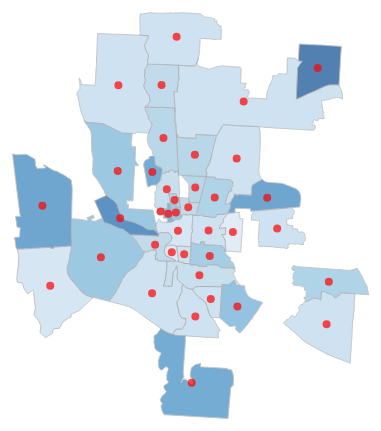
D3 v7 page, settled after 360 driven frames (6 s of simulated time); the page loaded 1 data file(s).



        async function program() {

            //step 1: load the dataset
            //data source: https://github.com/codeforgermany/click_that_hood/blob/master/public/data/columbus.geojson
            var data = await d3.json("columbus.geojson");
            console.log(data);

            //step 2: create the SVG 
            var width = 600,
                height = 600;

            var svg = d3.select("#chart")
                .append("svg")
                .attr("width", width)
                .attr("height", height);


            //step 3: create the geoPath() and specify the projection configurations
            var projection = d3.geoMercator()
                .scale(50000)
                .center([-82.98, 39.98]) //[lon, lat]
                .translate([width / 2, height / 2]); //center of projection is located on the screen (with a [x, y] array)

            var geoGenerator = d3.geoPath()
                .projection(projection);

            //console.log(geoGenerator(data));

            //psuedo color mapping
            const colorScale = d3.scaleSequential()
                .interpolator(d3.interpolateBlues)
                .domain([1, 30])

            // Draw the map
            var map = svg.append("g")
                .selectAll("path")
                .data(data.features)
                .join("path")
                // draw each county
                .attr("d", function (d) {
                    return geoGenerator(d);
                })
                .style("stroke", "#aaa")
                .attr("opacity", 0.7)
                .attr("fill", function (d) {
                    return colorScale(d.properties.name.length);
                })
                .on("mouseover", function (event, d) {
                    console.log(d.properties.name);
                    d3.select(this).attr("fill", '#f8f7cc');
                })
                .on("mouseleave", function (event, d) {
                    d3.select(this).attr("fill", colorScale(d.properties.name.length));
                })

            //add bubbles on the map
            var points = svg.append('g')
                .selectAll('dot')
                .data(data.features)
                .join('circle')
                .attr('cx', function (d, i) {
                    return geoGenerator.centroid(d)[0];
                })
                .attr('cy', function (d, i) {
                    return geoGenerator.centroid(d)[1];
                })
                .attr('r', 4)
                .style("opacity", 0.7)
                .style('fill', function (d, i) {
                    return "red"
                })

        }

        program();

    

### data: columbus.geojson
{
 "type": "FeatureCollection",
 "features": [
  {
   "type": "Feature",
   "properties": {
    "name": "South Side",
    "created_at": "2013-02-13T03:50:54.142Z",
    "updated_at": "2013-02-13T03:50:54.434Z",
    "cartodb_id": 7
   },
   "geometry": {
    "type": "MultiPolygon",
    "coordinates": "[... 1 items]"
   }
  },
  {
   "type": "Feature",
   "properties": {
    "name": "Port Columbus Airport",
    "created_at": "2013-02-13T03:50:54.142Z",
    "updated_at": "2013-02-13T03:50:54.434Z",
    "cartodb_id": 20
   },
   "geometry": {
    "type": "MultiPolygon",
    "coordinates": "[... 1 items]"
   }
  },
  {
   "type": "Feature",
   "properties": {
    "name": "Greater Hilltop",
    "created_at": "2013-02-13T03:50:54.142Z",
    "updated_at": "2013-02-13T03:50:54.434Z",
    "cartodb_id": 21
   },
   "geometry": {
    "type": "MultiPolygon",
    "coordinates": "[... 1 items]"
   }
  },
  {
   "type": "Feature",
   "properties": {
    "name": "West Columbus Interim",
    "created_at": "2013-02-13T03:50:54.142Z",
    "updated_at": "2013-02-13T03:50:54.434Z",
    "cartodb_id": 35
   },
   "geometry": {
    "type": "MultiPolygon",
    "coordinates": "[... 1 items]"
   }
  },
  {
   "type": "Feature",
   "properties": {
    "name": "McKinley Avenue Corridor",
    "created_at": "2013-02-13T03:50:54.142Z",
    "updated_at": "2013-02-13T03:50:54.434Z",
    "cartodb_id": 41
   },
   "geometry": {
    "type": "MultiPolygon",
    "coordinates": "[... 1 items]"
   }
  },
  {
   "type": "Feature",
   "properties": {
    "name": "Far South",
    "created_at": "2013-02-13T03:50:54.142Z",
    "updated_at": "2013-02-13T03:50:54.434Z",
    "cartodb_id": 45
   },
   "geometry": {
    "type": "MultiPolygon",
    "coordinates": "[... 1 items]"
   }
  },
  {
   "type": "Feature",
   "properties": {
    "name": "Southwest",
    "created_at": "2013-02-13T03:50:54.142Z",
    "updated_at": "2013-02-13T03:50:54.434Z",
    "cartodb_id": 47
   },
   "geometry": {
    "type": "MultiPolygon",
    "coordinates": "[... 1 items]"
   }
  },
  {
   "type": "Feature",
   "properties": {
    "name": "South Linden",
    "created_at": "2013-02-13T03:50:54.142Z",
    "updated_at": "2013-02-13T03:50:54.434Z",
    "cartodb_id": 49
   },
   "geometry": {
    "type": "MultiPolygon",
    "coordinates": "[... 1 items]"
   }
  },
  "... 31 more items"
 ]
}